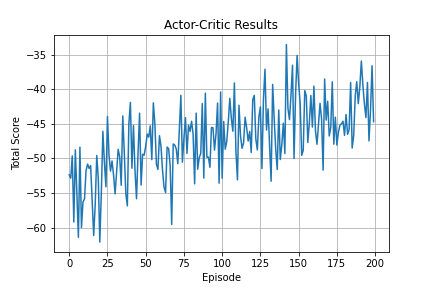

The table this chart was drawn from, first rows:
0, -52.361012531417416
1, -52.85
2, -49.63
3, -59.19
4, -48.75
5, -55.31
6, -61.41
7, -48.37
8, -60
9, -56.29
10, -55.84
11, -51.76
12, -50.81
13, -51.44
14, -51.02
15, -56.27
16, -61.15
17, -56.61
18, -49.57
19, -52.82
20, -62.1
21, -54.91
22, -46.06
23, -50.54
24, -54.1
25, -43.92
26, -49.44
27, -51.82
28, -50.36
29, -52.42
30, -55.13
31, -51.79
32, -48.67
33, -49.76
34, -53.88
35, -43.84
36, -49.09
37, -55.02
38, -56.85
39, -44.94
40, -41.88
41, -51.4
42, -45.23
43, -51.7
44, -55.82
45, -49.21
46, -43.45
47, -53.84
48, -49.39
49, -49.51
50, -48.24
51, -46.46
52, -46.91
53, -45.27
54, -50.17
55, -41.94
56, -44.97
57, -50.82
58, -51.58
59, -46.7
60, -48.23
... 139 more rows
